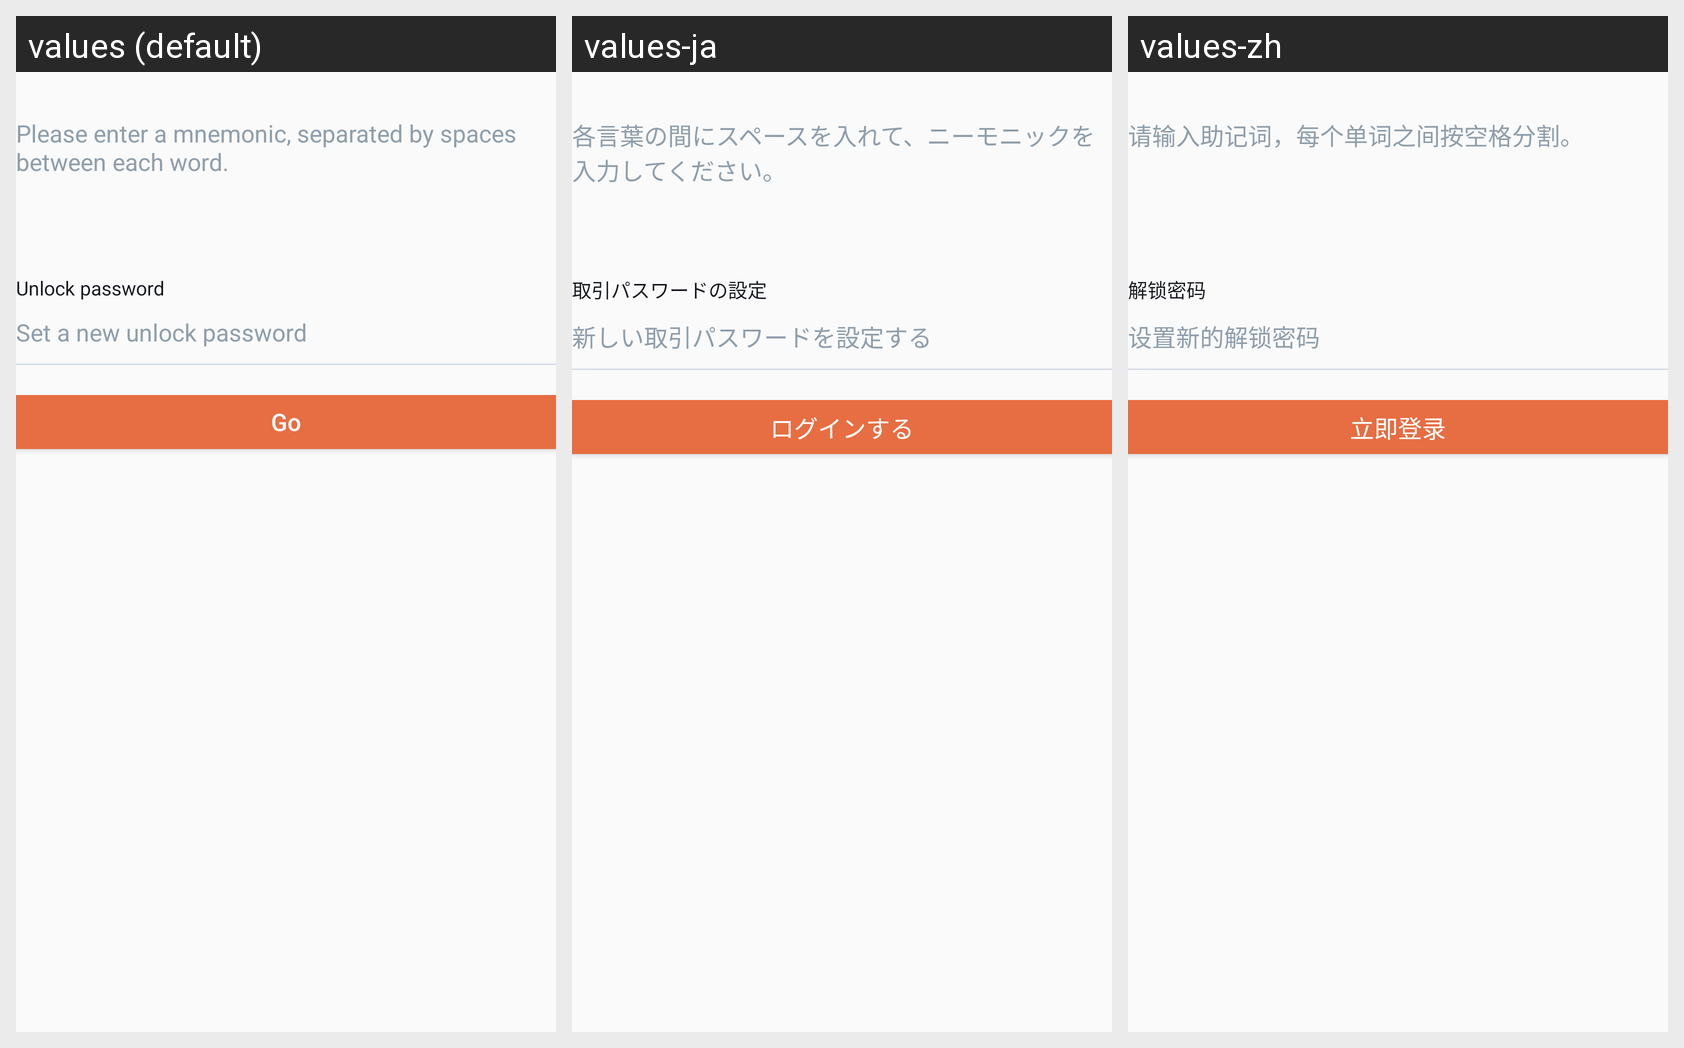

For this localized Android screen grid, give each drawn string resource with its value in every locale shown.
Android screen res/layout/fragment_login_brain_key_mode.xml rendered under 3 locales, left to right: values (default), values-ja, values-zh. Device: Nexus 5 (rendered at 1080×1920; each locale shown at half size, 540×960, under a caption strip naming it); theme AppTheme.
Strings drawn on this screen, with the default value and each locale's value (text and hints the layout hard-codes, and strings that could not be matched under every locale, appear in the picture but are not listed):

kLoginTipsPlaceholderBrainKey
  values: Please enter a mnemonic, separated by spaces between each word.
  values-ja: 各言葉の間にスペースを入れて、ニーモニックを入力してください。
  values-zh: 请输入助记词，每个单词之间按空格分割。

kLoginCellSetupTradePassword
  values: Unlock password
  values-ja: 取引パスワードの設定
  values-zh: 解锁密码

kLoginTipsPlaceholderTradePassword
  values: Set a new unlock password
  values-ja: 新しい取引パスワードを設定する
  values-zh: 设置新的解锁密码

kBtnLogin
  values: Go
  values-ja: ログインする
  values-zh: 立即登录
